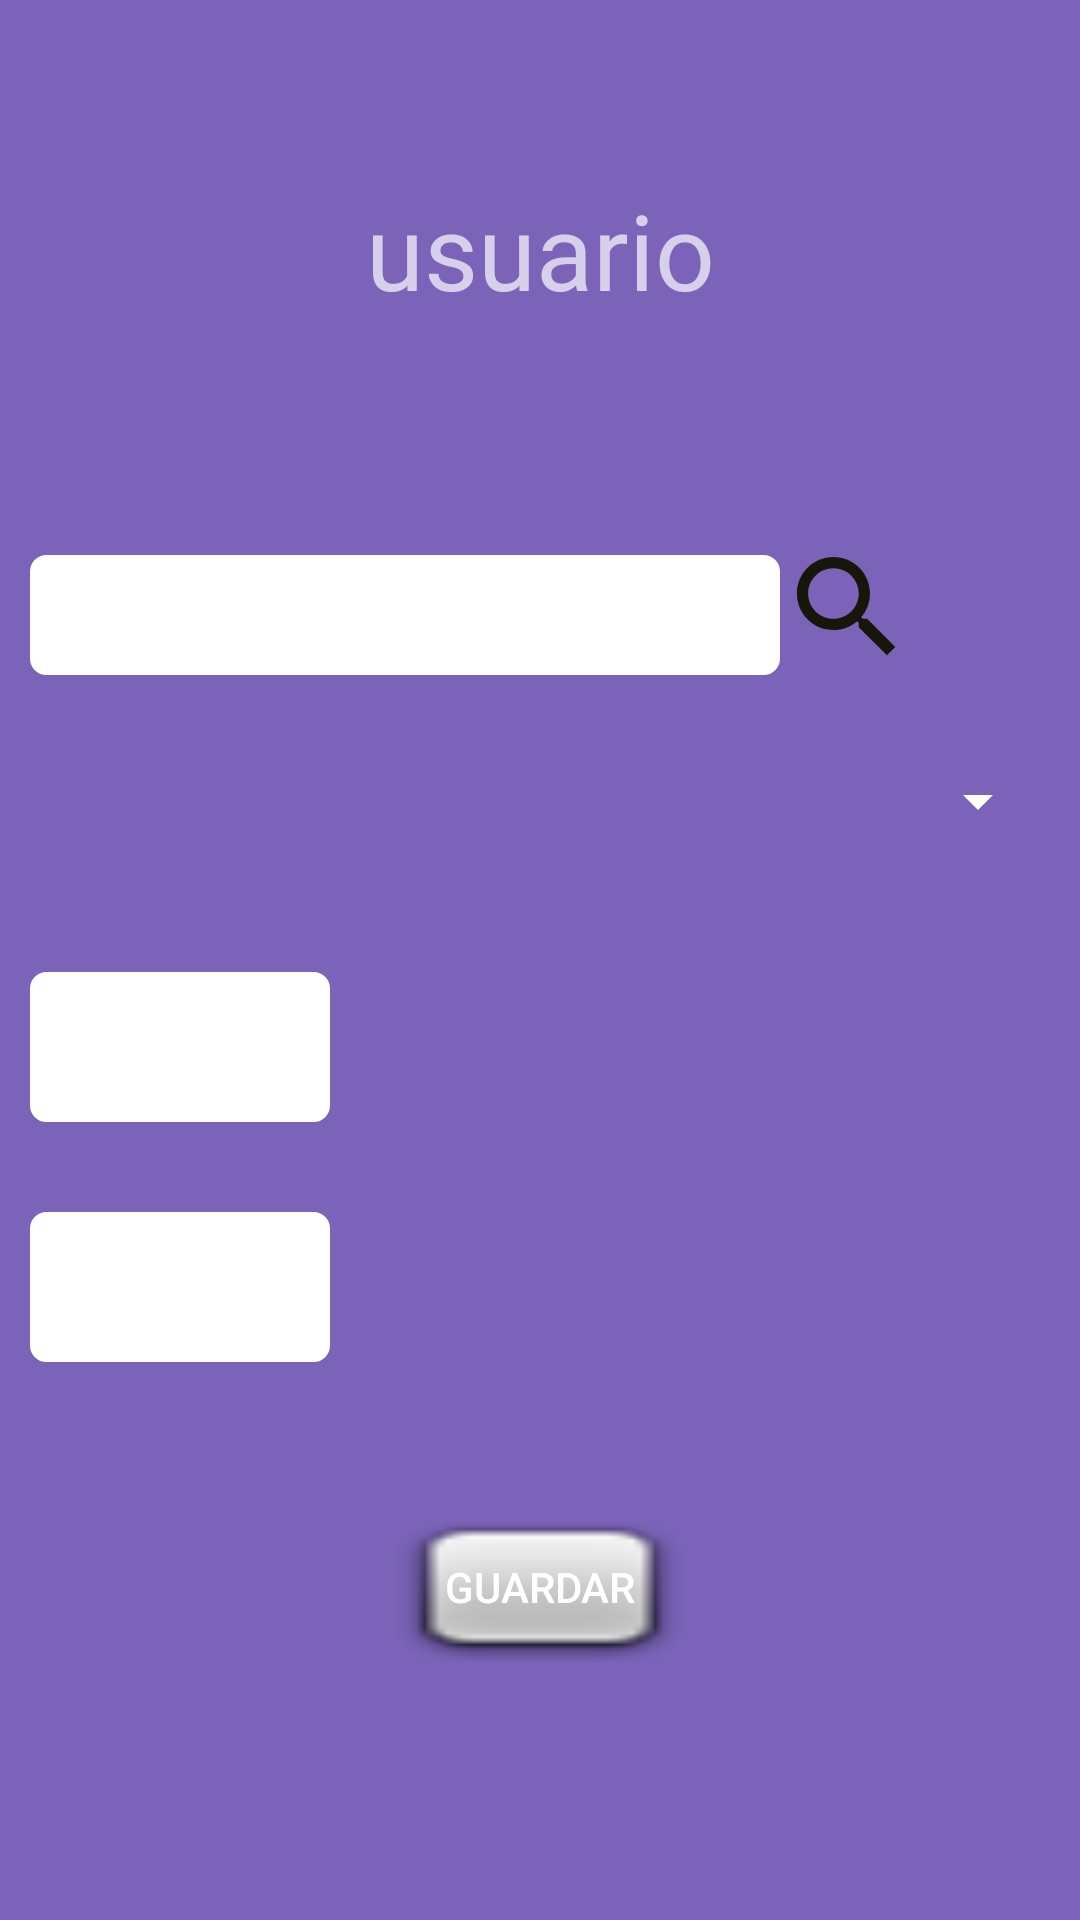

Here is an Android app screen rendered from its layout file. Give the layout XML and the strings, colors and styles it references.
<!-- AndroidManifest.xml: application theme Theme.AppCompat -->
<!-- res/layout/fragment_nueva_oferta.xml -->
<?xml version="1.0" encoding="utf-8"?>
<FrameLayout xmlns:android="http://schemas.android.com/apk/res/android"
    xmlns:tools="http://schemas.android.com/tools"
    android:layout_width="match_parent"
    android:layout_height="match_parent"
    android:paddingLeft="@dimen/activity_horizontal_margin"
    android:paddingRight="@dimen/activity_horizontal_margin"
    android:paddingTop="@dimen/activity_vertical_margin"
    android:paddingBottom="@dimen/activity_vertical_margin"
    android:background="#7A63B8"
    tools:context=".nueva_oferta">

    <LinearLayout
        android:id="@+id/lineLay"
        android:layout_width="match_parent"
        android:layout_height="match_parent"
        android:layout_marginTop="50dp"
        android:orientation="vertical">

        <TextView
            android:id="@+id/Idusuario"
            android:layout_width="match_parent"
            android:layout_height="80dp"
            android:text="usuario"
            android:textAlignment="center"
            android:fontFamily="@font/mustardo"
            android:textColor="@color/common_google_signin_btn_text_dark_focused"
            android:textSize="35dp"></TextView>
        <LinearLayout
            android:layout_width="350dp"
            android:layout_height="wrap_content"
            android:orientation="horizontal">

            <EditText
                android:id="@+id/IdProducto"
                android:layout_width="250dp"
                android:layout_height="40dp"
                android:layout_marginTop="45dp"
                android:hint="Producto"
                android:textColor="@color/common_google_signin_btn_text_dark_focused"
                android:background="@drawable/border_negro"
                android:backgroundTint="@color/cardview_light_background"></EditText>

            <androidx.appcompat.widget.AppCompatImageButton
                android:id="@+id/btnBuscar"
                android:layout_width="45dp"
                android:layout_height="45dp"
                android:layout_marginTop="40dp"
                android:background="@drawable/buscar">

            </androidx.appcompat.widget.AppCompatImageButton>
        </LinearLayout>

        <Spinner
            android:id="@+id/spinner_super"
            style="@style/mySpinnerItemStyle"
            android:layout_width="match_parent"
            android:layout_height="54dp"
            android:layout_marginTop="15dp"
            android:backgroundTint="@android:color/background_light"></Spinner>

        <EditText
            android:id="@+id/Id_precio"
            android:layout_width="100dp"
            android:layout_height="50dp"
            android:layout_marginTop="30dp"
            android:background="@drawable/border_negro"
            android:backgroundTint="@color/cardview_light_background"
            android:hint="Precio"></EditText>

        <EditText
            android:id="@+id/Id_cant"
            android:layout_width="100dp"
            android:layout_height="50dp"
            android:layout_marginTop="30dp"
            android:background="@drawable/border_negro"
            android:backgroundTint="@color/cardview_light_background"
            android:hint="Cantidad">
        </EditText>
        <Button
            android:id="@+id/IdGuardar"
            android:layout_width="100dp"
            android:layout_height="50dp"
            android:layout_marginTop="50dp"
            android:layout_gravity="center"
            android:background="@android:drawable/checkbox_off_background"
            android:text="Guardar"></Button>

    </LinearLayout>

</FrameLayout>
<!-- resources referenced by this layout -->
<resources>
  <dimen name="activity_horizontal_margin">10dp</dimen>
  <dimen name="activity_vertical_margin">10dp</dimen>
  <!-- drawable border_negro (drawable) -->
  <?xml version="1.0" encoding="utf-8"?>
  <shape xmlns:android="http://schemas.android.com/apk/res/android">
      <stroke android:color="#000000" android:width="1dp" >
      </stroke>
      <corners android:radius="5dp"></corners>
  </shape>
  <!-- drawable buscar (drawable) -->
  <vector android:height="24dp" android:tint="#16160A"
      android:viewportHeight="24" android:viewportWidth="24"
      android:width="24dp" xmlns:android="http://schemas.android.com/apk/res/android">
      <path android:fillColor="@android:color/white" android:pathData="M15.5,14h-0.79l-0.28,-0.27C15.41,12.59 16,11.11 16,9.5 16,5.91 13.09,3 9.5,3S3,5.91 3,9.5 5.91,16 9.5,16c1.61,0 3.09,-0.59 4.23,-1.57l0.27,0.28v0.79l5,4.99L20.49,19l-4.99,-5zM9.5,14C7.01,14 5,11.99 5,9.5S7.01,5 9.5,5 14,7.01 14,9.5 11.99,14 9.5,14z"/>
  </vector>
  <style name="mySpinnerItemStyle" parent="Base.Widget.AppCompat.Spinner">
          <item name="android:textColor">@android:color/background_light</item>
      </style>
</resources>
